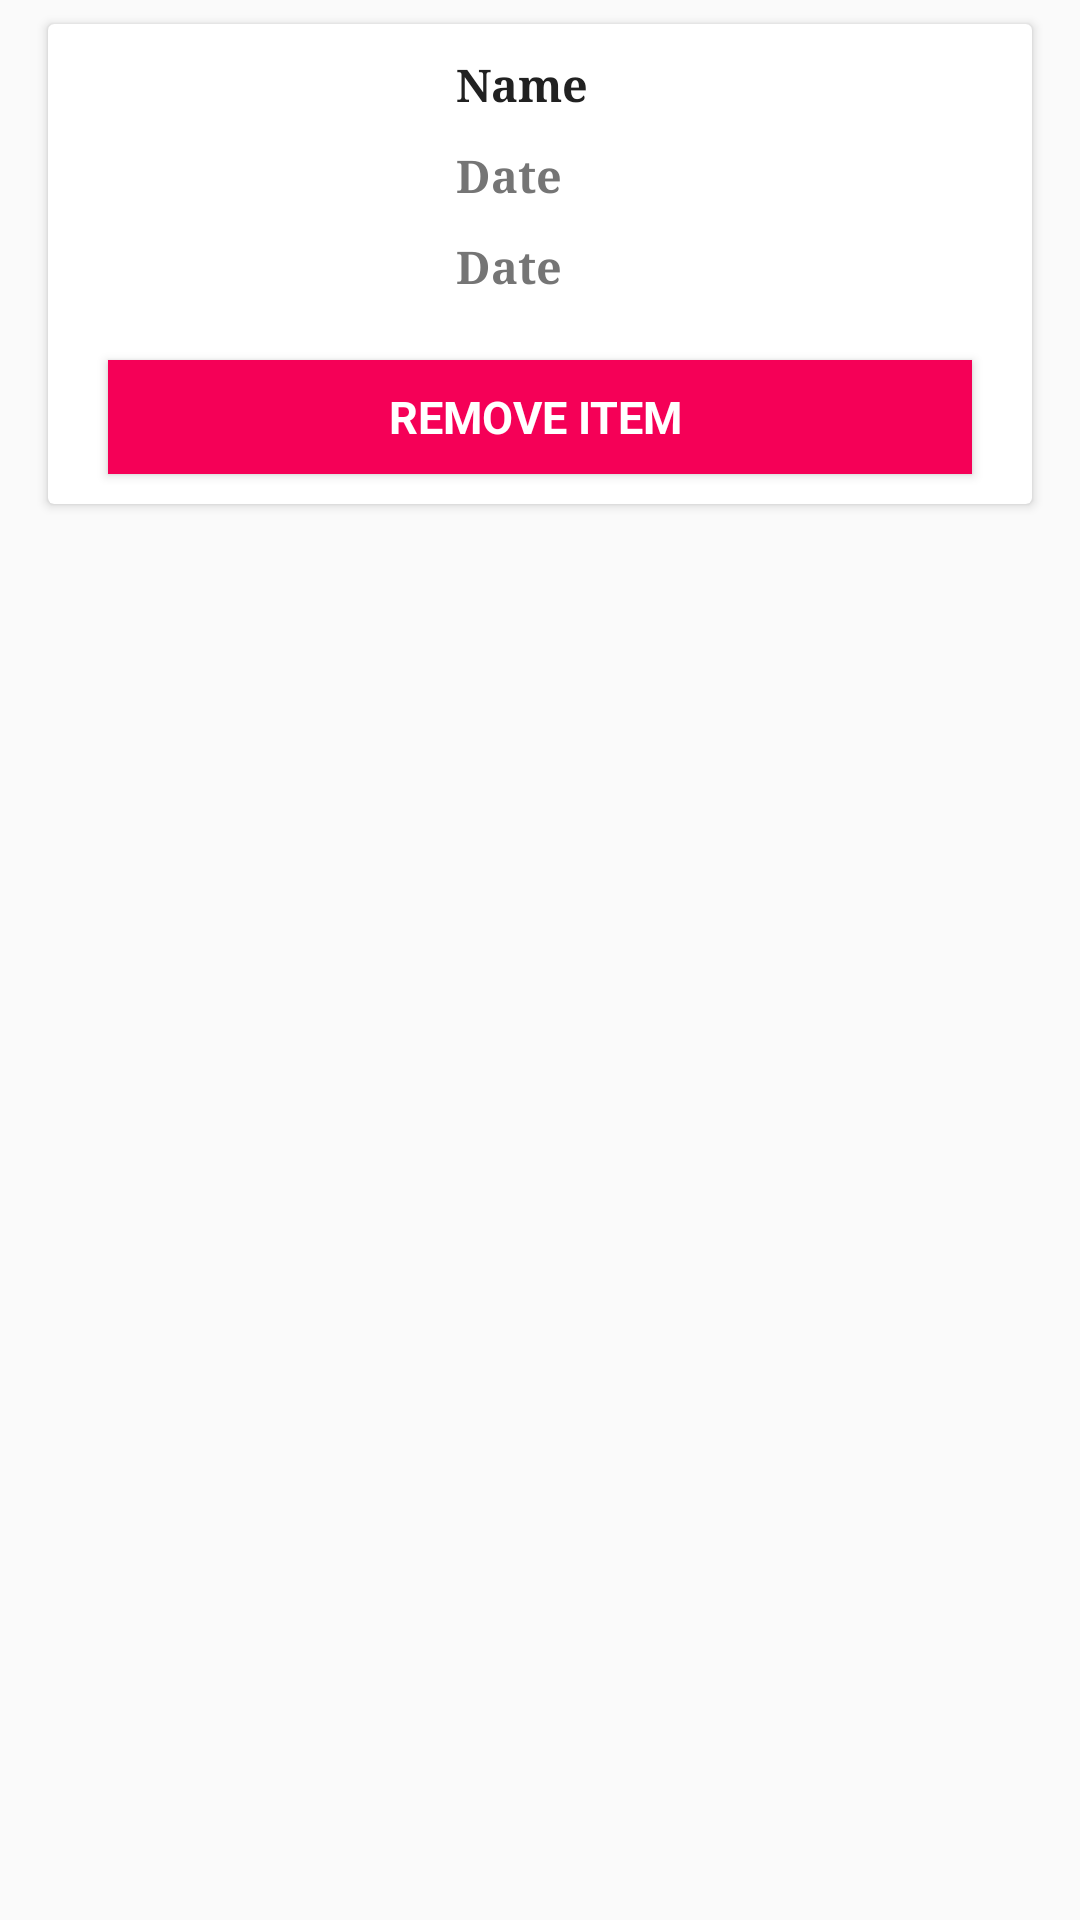

The Android layout XML behind this screen, and the referenced resources:
<!-- AndroidManifest.xml: application theme AppTheme -->
<!-- res/layout/activity_cart_adapter.xml -->
<?xml version="1.0" encoding="utf-8"?>
<LinearLayout xmlns:android="http://schemas.android.com/apk/res/android"
    xmlns:app="http://schemas.android.com/apk/res-auto"
    android:layout_width="match_parent"
    android:layout_height="wrap_content"
    android:orientation="vertical">

    <android.support.v7.widget.CardView
        android:layout_width="match_parent"
        android:layout_height="160dp"
        android:layout_marginBottom="8dp"
        android:layout_marginLeft="16dp"
        android:layout_marginRight="16dp"
        android:layout_marginTop="8dp"
        app:cardBackgroundColor="@color/colorWhite">

        <RelativeLayout
            android:layout_width="match_parent"
            android:layout_height="match_parent">

            <ImageView
                android:id="@+id/guide_Icon"
                android:layout_width="120dp"
                android:layout_height="100dp"
                android:layout_alignParentLeft="true"
                android:layout_centerHorizontal="true"
               android:layout_alignParentTop="true"
                android:layout_marginTop="10dp"
                android:layout_margin="3dp"
                android:scaleType="fitXY"
                android:src="@mipmap/ic_launcher" />


            <LinearLayout
                android:layout_width="match_parent"
                android:layout_height="match_parent"
                android:layout_marginLeft="10dp"
                android:layout_marginTop="10dp"
                android:layout_toRightOf="@+id/guide_Icon"
                android:gravity="left|top"
                android:orientation="vertical">

                <TextView
                    android:id="@+id/guide_title"
                    android:layout_width="wrap_content"
                    android:layout_height="wrap_content"
                    android:text="Name "
                    android:textColor="@color/textColorPrimary"
                    android:textSize="15sp"
                    android:textStyle="bold"
                    android:typeface="serif" />

                <TextView
                    android:id="@+id/guide_enddate"
                    android:layout_width="wrap_content"
                    android:layout_height="wrap_content"
                    android:layout_marginTop="10dp"
                    android:text="Date "
                    android:textColor="@color/textColorSecondary"
                    android:textSize="15sp"
                    android:textStyle="bold"
                    android:typeface="serif" />

                <TextView
                    android:id="@+id/guide_quantity"
                    android:layout_width="wrap_content"
                    android:layout_height="wrap_content"
                    android:layout_marginTop="10dp"
                    android:text="Date "
                    android:textColor="@color/textColorSecondary"
                    android:textSize="15sp"
                    android:textStyle="bold"
                    android:typeface="serif" />
            </LinearLayout>

            <android.support.v7.widget.AppCompatButton
                android:id="@+id/remove_item"
                android:layout_width="match_parent"
                android:layout_height="38dp"
                android:layout_alignParentBottom="true"
                android:layout_marginBottom="10dp"
                android:layout_marginLeft="20dp"
                android:layout_marginRight="20dp"
                android:layout_marginTop="10dp"
                android:background="@color/colorAccent"
                android:gravity="center"
                android:text="Remove Item "
                android:textColor="@color/colorWhite"
                android:textSize="15sp"
                android:textStyle="bold"
                android:typeface="sans" />
        </RelativeLayout>


    </android.support.v7.widget.CardView>
</LinearLayout>
<!-- resources referenced by this layout -->
<resources>
  <color name="colorAccent">#F50057</color>
  <color name="colorWhite">#FFFFFF</color>
  <color name="textColorPrimary">#212121</color>
  <color name="textColorSecondary">#757575</color>
  <style name="AppTheme" parent="Theme.AppCompat.Light.DarkActionBar">
          
          <item name="colorPrimary">@color/colorPrimary</item>
          <item name="colorPrimaryDark">@color/colorPrimaryDark</item>
          <item name="colorAccent">@color/colorAccent</item>
      </style>
  <color name="colorPrimary">#F50057</color>
  <color name="colorPrimaryDark">#C51162</color>
</resources>
